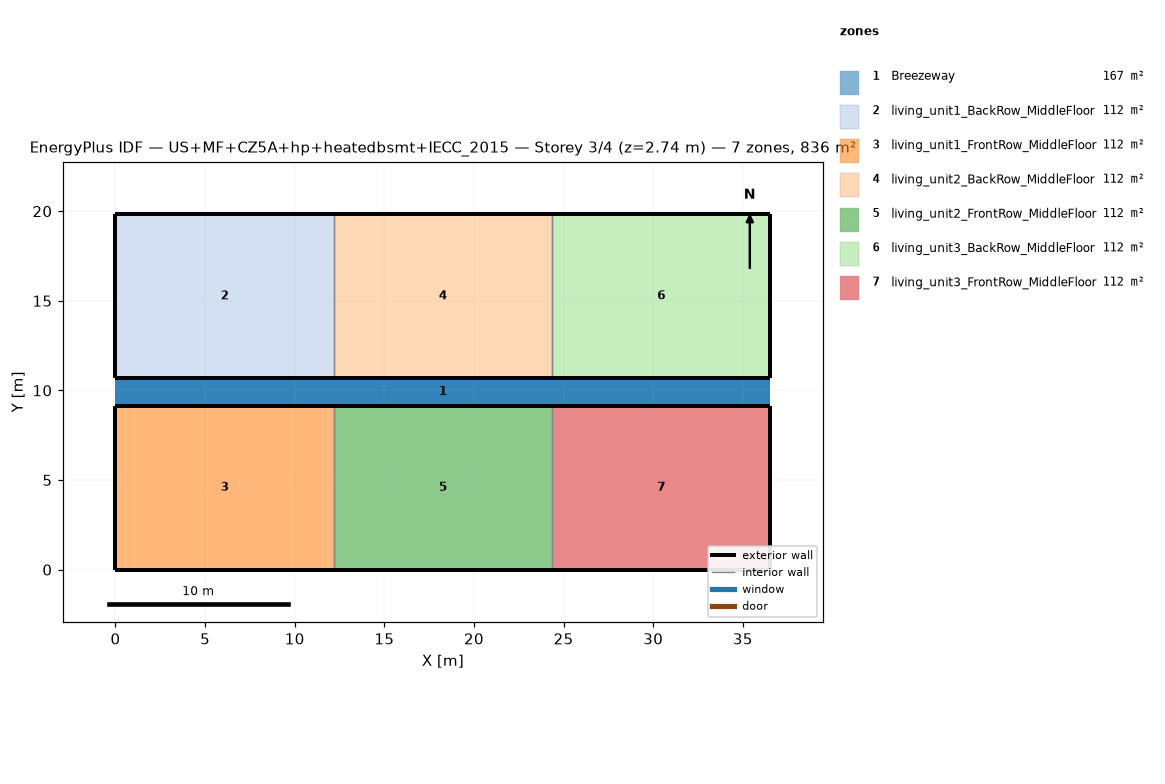
=== STOREY PLAN SPEC (per zone: floor XY polygon, exterior-wall plan segments, windows/doors) ===
zone 1: Breezeway  (167.0 m²)
  floor: (36.54, 9.16) (0.00, 9.16) (0.00, 10.68) (36.54, 10.68)
  floor: (36.54, 9.16) (0.00, 9.16) (0.00, 10.68) (36.54, 10.68)
  floor: (36.54, 9.16) (0.00, 9.16) (0.00, 10.68) (36.54, 10.68)
zone 2: living_unit1_BackRow_MiddleFloor  (111.5 m²)
  floor: (12.18, 10.68) (0.00, 10.68) (0.00, 19.84) (12.18, 19.84)
  exterior wall: (0.00, 10.68) – (12.18, 10.68)  [12.2 m]
  exterior wall: (12.18, 19.84) – (0.00, 19.84)  [12.2 m]
  exterior wall: (0.00, 19.84) – (0.00, 10.68)  [9.2 m]
  interior walls: 1
zone 3: living_unit1_FrontRow_MiddleFloor  (111.5 m²)
  floor: (12.18, 0.00) (0.00, 0.00) (0.00, 9.16) (12.18, 9.16)
  exterior wall: (0.00, 0.00) – (12.18, 0.00)  [12.2 m]
  exterior wall: (12.18, 9.16) – (0.00, 9.16)  [12.2 m]
  exterior wall: (0.00, 9.16) – (0.00, 0.00)  [9.2 m]
  interior walls: 1
zone 4: living_unit2_BackRow_MiddleFloor  (111.5 m²)
  floor: (24.36, 10.68) (12.18, 10.68) (12.18, 19.84) (24.36, 19.84)
  exterior wall: (12.18, 10.68) – (24.36, 10.68)  [12.2 m]
  exterior wall: (24.36, 19.84) – (12.18, 19.84)  [12.2 m]
  interior walls: 2
zone 5: living_unit2_FrontRow_MiddleFloor  (111.5 m²)
  floor: (24.36, 0.00) (12.18, 0.00) (12.18, 9.16) (24.36, 9.16)
  exterior wall: (12.18, 0.00) – (24.36, 0.00)  [12.2 m]
  exterior wall: (24.36, 9.16) – (12.18, 9.16)  [12.2 m]
  interior walls: 2
zone 6: living_unit3_BackRow_MiddleFloor  (111.5 m²)
  floor: (36.54, 10.68) (24.36, 10.68) (24.36, 19.84) (36.54, 19.84)
  exterior wall: (24.36, 10.68) – (36.54, 10.68)  [12.2 m]
  exterior wall: (36.54, 10.68) – (36.54, 19.84)  [9.2 m]
  exterior wall: (36.54, 19.84) – (24.36, 19.84)  [12.2 m]
  interior walls: 1
zone 7: living_unit3_FrontRow_MiddleFloor  (111.5 m²)
  floor: (36.54, 0.00) (24.36, 0.00) (24.36, 9.16) (36.54, 9.16)
  exterior wall: (24.36, 0.00) – (36.54, 0.00)  [12.2 m]
  exterior wall: (36.54, 0.00) – (36.54, 9.16)  [9.2 m]
  exterior wall: (36.54, 9.16) – (24.36, 9.16)  [12.2 m]
  interior walls: 1

=== DERIVED (storey summary) ===
Building: US+MF+CZ5A+hp+heatedbsmt+IECC_2015
Storey: 3 of 4  (floor level z = 2.74 m)
Storey gross floor area: 836.2 m²
Zones on this storey: 7
  - Breezeway: floor 167.0 m²
  - living_unit1_BackRow_MiddleFloor: floor 111.5 m²; exterior wall 33.5 m (86.9 m²); WWR 0.0%
  - living_unit1_FrontRow_MiddleFloor: floor 111.5 m²; exterior wall 33.5 m (86.9 m²); WWR 0.0%
  - living_unit2_BackRow_MiddleFloor: floor 111.5 m²; exterior wall 24.4 m (63.1 m²); WWR 0.0%
  - living_unit2_FrontRow_MiddleFloor: floor 111.5 m²; exterior wall 24.4 m (63.1 m²); WWR 0.0%
  - living_unit3_BackRow_MiddleFloor: floor 111.5 m²; exterior wall 33.5 m (86.9 m²); WWR 0.0%
  - living_unit3_FrontRow_MiddleFloor: floor 111.5 m²; exterior wall 33.5 m (86.9 m²); WWR 0.0%
Zone adjacency (shared interzone walls):
  - living_unit1_BackRow_MiddleFloor ↔ living_unit2_BackRow_MiddleFloor
  - living_unit1_FrontRow_MiddleFloor ↔ living_unit2_FrontRow_MiddleFloor
  - living_unit2_BackRow_MiddleFloor ↔ living_unit3_BackRow_MiddleFloor
  - living_unit2_FrontRow_MiddleFloor ↔ living_unit3_FrontRow_MiddleFloor